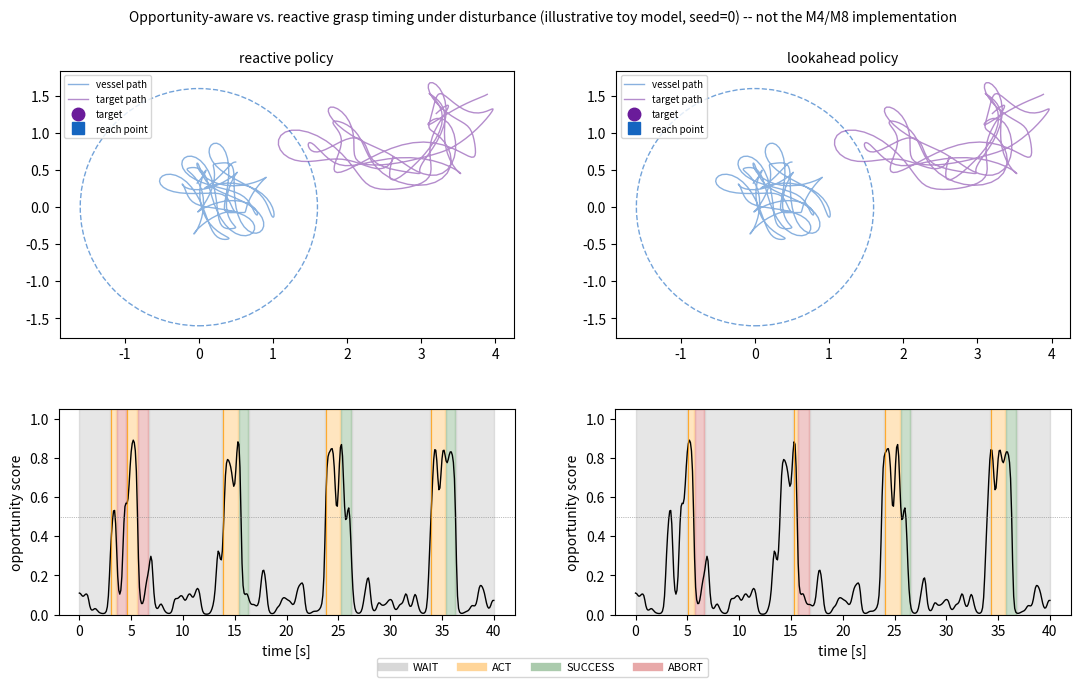

The matplotlib source for this figure:
#!/usr/bin/env python3
"""Standalone, ROS2/Gazebo-independent visualization of the core research
problem: a manipulator on a disturbed vessel deciding *when* to grasp an
independently moving target.

WHAT THIS IS NOT: this is not Milestone M4 (dynamic-grasping environment),
M5 (`DynamicGraspEnv`/`SimulationInterface`), or M8 (`OpportunityEstimator`).
Those will be implemented against the frozen interfaces in
docs/rl-formulation.md when their milestones are actually reached, following
the project's own validation process. Nothing here should be cited as
progress on those milestones.

WHAT THIS IS: a lightweight, seeded, numpy+matplotlib-only illustration of
the same qualitative dynamics (disturbed vessel, independently drifting
target, a distance/velocity-based "good opportunity" window, and a
reactive-vs-lookahead decision comparison), for exploration and for
communicating the research question visually without standing up Gazebo.
The wave-like jitter used here is a simplified multi-sinusoid stand-in
chosen for illustrative clarity, not the validated Pierson-Moskowitz/
Gerstner model documented in docs/wave-simulation-literature-review.md and
actually running in the VRX simulation (docs/environment.md).

Two decision policies are simulated side by side, under the *same* seeded
disturbance realization (paired comparison, mirroring
docs/research-question.md's evaluation protocol):

  - "reactive": acts the instant the current-step opportunity is good
    (mirrors B0 in docs/rl-formulation.md's baseline ladder).
  - "lookahead": only commits once a short constant-velocity extrapolation
    (never true future simulator state -- see the Confound #7 / Section 39
    leakage rule in docs/architecture.md) suggests the current moment is at
    least as good as what the near future offers.

Usage:
    pip install -e ".[viz]"
    python3 scripts/visualize_opportunity_concept.py
    python3 scripts/visualize_opportunity_concept.py --seed 3 --video --show

--video encodes via the system `ffmpeg` binary (already a dependency of
this repo -- see docs/environment.md's capture pipeline), not an extra
Python package, and produces a far smaller file than a Pillow-written GIF
for the same length.
"""

from __future__ import annotations

import argparse
import dataclasses
from pathlib import Path
from typing import Literal

import matplotlib

matplotlib.use("Agg")  # safe default for headless/no-display environments;
# _enable_interactive_backend() below switches to an interactive one when
# --show is passed and one is actually available.

import matplotlib.animation as animation  # noqa: E402
import matplotlib.pyplot as plt  # noqa: E402
import numpy as np  # noqa: E402

Policy = Literal["reactive", "lookahead"]
State = Literal["WAIT", "ACT", "SUCCESS", "ABORT"]


@dataclasses.dataclass(frozen=True)
class SimConfig:
    """Every numeric knob for one run. Deliberately flat and explicit --
    no hidden defaults buried in function bodies -- so a figure can be
    regenerated exactly from the parameters printed alongside it."""

    duration_s: float = 40.0
    dt: float = 0.1
    seed: int = 0

    # Grasp feasibility window (loose 2D analogue of rl-formulation.md's
    # Section 10 `reachable`/`good_opportunity` predicate).
    reach_radius_m: float = 1.6
    max_relative_speed_mps: float = 0.35

    # Vessel: slow current-driven drift + multi-sinusoid wave jitter.
    vessel_drift_mps: tuple[float, float] = (0.015, 0.008)
    vessel_wave_amplitudes_m: tuple[float, ...] = (0.35, 0.18, 0.08)
    vessel_wave_periods_s: tuple[float, ...] = (5.0, 3.1, 1.7)

    # Target: relative to the vessel, modeled as a radial approach/recede
    # oscillation (period `approach_period_s`, amplitude `approach_amplitude_m`
    # around `approach_center_m` -- distance from the reach point) plus a
    # small independent high-frequency jitter (the target is a separate
    # floating body, not rigidly attached to the vessel's own wave response,
    # so it does not simply inherit the vessel's jitter). A pure radial
    # (rather than circular-orbit) approach is deliberate: relative speed
    # is naturally lowest exactly at closest approach and exactly at the
    # far extreme -- i.e. the model does not need to be *rigged* for
    # low-speed windows to coincide with close-distance windows, they do so
    # for the same reason a pendulum is slowest at the ends of its swing.
    approach_direction_deg: float = 15.0
    approach_center_m: float = 1.6  # equal to reach_radius_m by default
    approach_amplitude_m: float = 0.9
    approach_period_s: float = 10.0
    target_wave_amplitudes_m: tuple[float, ...] = (0.06, 0.03)
    target_wave_periods_s: tuple[float, ...] = (2.6, 1.4)

    # End-effector reach point, fixed relative to the vessel (deck-mounted).
    reach_point_offset_m: tuple[float, float] = (0.9, 0.3)

    # Decision dynamics.
    grasp_duration_s: float = 1.5  # ACT -> SUCCESS/ABORT commitment window
    lookahead_horizon_s: float = 3.0  # "lookahead" policy's extrapolation window
    lookahead_samples: int = 8

    def wave_offset(
        self,
        t: np.ndarray,
        amplitudes: tuple[float, ...],
        periods: tuple[float, ...],
        phase_seed: int,
    ) -> np.ndarray:
        """Sum-of-sinusoids jitter (x, y) at times `t`. Not a physical wave
        model -- see module docstring. `phase_seed` decorrelates the x and y
        component phases and the vessel's phases from the target's."""
        rng = np.random.default_rng(phase_seed)
        x = np.zeros_like(t)
        y = np.zeros_like(t)
        for a, p in zip(amplitudes, periods, strict=True):
            omega = 2.0 * np.pi / p
            phase_x = rng.uniform(0, 2 * np.pi)
            phase_y = rng.uniform(0, 2 * np.pi)
            x += a * np.cos(omega * t + phase_x)
            y += a * np.sin(omega * t + phase_y)
        return np.stack([x, y], axis=-1)


@dataclasses.dataclass
class EpisodeResult:
    t: np.ndarray  # (T,)
    vessel_pos: np.ndarray  # (T, 2)
    target_pos: np.ndarray  # (T, 2)
    reach_pos: np.ndarray  # (T, 2)  end-effector reach point
    opportunity_score: np.ndarray  # (T,) in [0, 1], continuous
    good_opportunity: np.ndarray  # (T,) bool
    state: list[State]
    events: list[tuple[float, str]]  # (time, description) for annotations


def simulate(cfg: SimConfig, policy: Policy) -> EpisodeResult:
    """Run one seeded episode under the given decision policy. Pure
    function of (cfg, policy) -- no global state, so results are exactly
    reproducible from the printed config."""
    n = int(cfg.duration_s / cfg.dt) + 1
    t = np.arange(n) * cfg.dt

    vessel_base = np.array(cfg.vessel_drift_mps) * t[:, None]
    vessel_jitter = cfg.wave_offset(
        t, cfg.vessel_wave_amplitudes_m, cfg.vessel_wave_periods_s, phase_seed=cfg.seed
    )
    vessel_pos = vessel_base + vessel_jitter
    reach_pos = vessel_pos + np.array(cfg.reach_point_offset_m)

    # Target position = reach point + radially-oscillating relative offset
    # (see SimConfig docstring) + a small independent jitter. This is
    # defined relative to the *reach point*, not the vessel origin, so
    # `approach_center_m`/`approach_amplitude_m` map directly onto the
    # distance values that matter for the opportunity predicate below.
    theta = np.deg2rad(cfg.approach_direction_deg)
    direction = np.array([np.cos(theta), np.sin(theta)])
    radial = cfg.approach_center_m + cfg.approach_amplitude_m * np.cos(
        2.0 * np.pi * t / cfg.approach_period_s
    )
    relative_offset = radial[:, None] * direction[None, :]
    target_jitter = cfg.wave_offset(
        t, cfg.target_wave_amplitudes_m, cfg.target_wave_periods_s, phase_seed=cfg.seed + 1000
    )
    target_pos = reach_pos + relative_offset + target_jitter

    rel_pos = target_pos - reach_pos
    distance = np.linalg.norm(rel_pos, axis=-1)
    # Finite-difference relative velocity (this is a *measurement* of the
    # already-realized trajectory, i.e. legitimately "current state" -- not
    # future information).
    target_vel = np.gradient(target_pos, cfg.dt, axis=0)
    reach_vel = np.gradient(reach_pos, cfg.dt, axis=0)
    rel_speed = np.linalg.norm(target_vel - reach_vel, axis=-1)

    reachable = distance < cfg.reach_radius_m
    good_opportunity = reachable & (rel_speed < cfg.max_relative_speed_mps)

    # Continuous [0, 1] score: representation (1) from rl-formulation.md's
    # Section 9 ("scalar opportunity score O(t)"), a smooth analytic stand-in.
    dist_term = _sigmoid((cfg.reach_radius_m - distance) / (0.25 * cfg.reach_radius_m))
    speed_term = _sigmoid(
        (cfg.max_relative_speed_mps - rel_speed) / (0.25 * cfg.max_relative_speed_mps)
    )
    opportunity_score = dist_term * speed_term

    state, events = _run_decision_policy(cfg, policy, t, good_opportunity, opportunity_score)

    return EpisodeResult(
        t=t,
        vessel_pos=vessel_pos,
        target_pos=target_pos,
        reach_pos=reach_pos,
        opportunity_score=opportunity_score,
        good_opportunity=good_opportunity,
        state=state,
        events=events,
    )


def _sigmoid(x: np.ndarray) -> np.ndarray:
    return 1.0 / (1.0 + np.exp(-x))


def _enable_interactive_backend() -> bool:
    """Switch matplotlib off the module-level "Agg" default so --show can
    actually open a window. Returns whether an interactive backend was
    found. Previously the module comment promised this switch but no code
    performed it, so --show silently did nothing (plt.show() is a no-op
    under Agg)."""
    for backend in ("QtAgg", "TkAgg", "GTK4Agg", "MacOSX"):
        try:
            matplotlib.use(backend, force=True)
        except Exception:  # noqa: BLE001 -- backend simply isn't installed
            continue
        return True
    print("--show requested but no interactive matplotlib backend is available; writing files only")
    return False


def _run_decision_policy(
    cfg: SimConfig,
    policy: Policy,
    t: np.ndarray,
    good_opportunity: np.ndarray,
    opportunity_score: np.ndarray,
) -> tuple[list[State], list[tuple[float, str]]]:
    """A compressed 3-state stand-in for the real 4-action space
    (WAIT/APPROACH/ATTEMPT_GRASP/ABORT) -- ACT here covers both APPROACH
    and ATTEMPT_GRASP. Decision rule per policy:

      reactive:  ACT the instant good_opportunity is true (B0).
      lookahead: ACT only once the current score is not clearly dominated
                 by what a short constant-velocity extrapolation predicts
                 for the near future -- i.e. wait for a *local* peak within
                 the horizon rather than the first acceptable instant.
    """
    n = len(t)
    state: list[State] = ["WAIT"] * n
    events: list[tuple[float, str]] = []
    act_start_idx: int | None = None
    resolved_idx: int | None = None  # index a SUCCESS/ABORT flash started, if any
    flash_hold_s = 1.0
    horizon_steps = max(1, int(cfg.lookahead_horizon_s / cfg.dt))

    cur: State = "WAIT"
    for i in range(n):
        if cur in ("SUCCESS", "ABORT"):
            assert resolved_idx is not None
            if t[i] - t[resolved_idx] >= flash_hold_s:
                cur = "WAIT"

        if cur == "WAIT":
            should_act = bool(good_opportunity[i])
            if should_act and policy == "lookahead":
                should_act = _is_local_peak(
                    opportunity_score, i, horizon_steps, cfg.lookahead_samples
                )
            if should_act:
                cur = "ACT"
                act_start_idx = i
                events.append((float(t[i]), f"{policy}: commit to grasp"))
        elif cur == "ACT":
            assert act_start_idx is not None
            elapsed = t[i] - t[act_start_idx]
            if not good_opportunity[i]:
                cur = "ABORT"
                resolved_idx = i
                events.append((float(t[i]), f"{policy}: abort (opportunity degraded)"))
            elif elapsed >= cfg.grasp_duration_s:
                cur = "SUCCESS"
                resolved_idx = i
                events.append((float(t[i]), f"{policy}: grasp succeeded"))

        state[i] = cur

    return state, events


def _is_local_peak(score: np.ndarray, i: int, horizon_steps: int, n_samples: int) -> bool:
    """True if the current score is within the top values of a short
    forward window.

    Be clear about what this does: it reads the TRUE future opportunity
    score straight out of the already-simulated trajectory, over a bounded
    horizon. That is future-information leakage, and it would be
    disqualifying in the real experiment -- the leakage rule (confound #7)
    forbids the M8 OpportunityEstimator from doing anything of the sort,
    and it doesn't: it extrapolates from current and past state only (see
    src/opportunity_rl/opportunity/estimator.py).

    It is acceptable *here only* because this script is an illustration of
    what a lookahead policy would do if its prediction were good, not a
    measurement of anything. Nothing it produces is a result. An earlier
    version of this docstring described the behaviour as "a stand-in for
    extrapolate current trend forward, not read the true future simulator
    state", which was not an accurate description of the code."""
    end = min(len(score), i + horizon_steps)
    window = score[i:end]
    if len(window) < 2:
        return True
    # Require current value to be within 5% of the window's max: i.e. don't
    # wait for a strictly better moment that never clearly arrives.
    return bool(score[i] >= 0.95 * np.max(window))


def render(
    reactive: EpisodeResult,
    lookahead: EpisodeResult,
    cfg: SimConfig,
    out_png: Path,
    out_video: Path | None,
    show: bool,
) -> None:
    state_colors = {"WAIT": "#9e9e9e", "ACT": "#ff9800", "SUCCESS": "#2e7d32", "ABORT": "#c62828"}

    fig, axes = plt.subplots(2, 2, figsize=(11, 6.8), height_ratios=[1.3, 1])
    fig.suptitle(
        "Opportunity-aware vs. reactive grasp timing under disturbance "
        f"(illustrative toy model, seed={cfg.seed}) -- not the M4/M8 implementation",
        fontsize=10,
        y=0.99,
    )

    top_axes = {"reactive": axes[0, 0], "lookahead": axes[0, 1]}
    bottom_axes = {"reactive": axes[1, 0], "lookahead": axes[1, 1]}
    results = {"reactive": reactive, "lookahead": lookahead}

    scatter_artists = {}
    reach_circle_artists = {}
    time_markers = {}

    for name, ax in top_axes.items():
        res = results[name]
        ax.set_title(f"{name} policy", fontsize=10)
        ax.plot(
            res.vessel_pos[:, 0],
            res.vessel_pos[:, 1],
            color="#1565c0",
            lw=1,
            alpha=0.5,
            label="vessel path",
        )
        ax.plot(
            res.target_pos[:, 0],
            res.target_pos[:, 1],
            color="#6a1b9a",
            lw=1,
            alpha=0.5,
            label="target path",
        )
        (target_dot,) = ax.plot([], [], "o", color="#6a1b9a", ms=9, label="target")
        (reach_dot,) = ax.plot([], [], "s", color="#1565c0", ms=8, label="reach point")
        circle = plt.Circle(
            (0, 0), cfg.reach_radius_m, fill=False, ls="--", color="#1565c0", alpha=0.6
        )
        ax.add_patch(circle)
        ax.set_aspect("equal")
        ax.legend(loc="upper left", fontsize=7, framealpha=0.8)
        scatter_artists[name] = (target_dot, reach_dot)
        reach_circle_artists[name] = circle

        bax = bottom_axes[name]
        bax.plot(res.t, res.opportunity_score, color="black", lw=1)
        bax.axhline(0.5, color="gray", lw=0.5, ls=":")
        bax.set_ylim(0, 1.05)
        bax.set_xlabel("time [s]")
        bax.set_ylabel("opportunity score")
        state_arr = np.array(res.state)
        for state_name, color in state_colors.items():
            mask = state_arr == state_name
            bax.fill_between(res.t, 0, 1.05, where=mask, color=color, alpha=0.25, step="mid")
        (tmark,) = bax.plot([], [], color="red", lw=1)
        time_markers[name] = tmark

        for et, desc in res.events:
            if "commit" in desc:
                bax.axvline(et, color="#ff9800", lw=0.8, alpha=0.7)

    handles = [plt.Line2D([0], [0], color=c, lw=6, alpha=0.4) for c in state_colors.values()]
    fig.legend(
        handles,
        list(state_colors.keys()),
        loc="lower center",
        ncol=4,
        fontsize=8,
        bbox_to_anchor=(0.5, 0.0),
    )
    fig.subplots_adjust(top=0.90, bottom=0.10, hspace=0.3, wspace=0.22, left=0.06, right=0.98)

    out_png.parent.mkdir(parents=True, exist_ok=True)
    fig.savefig(out_png, dpi=150)
    print(f"Saved static summary: {out_png}")

    if out_video is not None:
        n_frames = len(reactive.t)
        stride = max(1, n_frames // 400)  # cap frame count for a reasonable render time

        def update(frame_idx: int):
            i = frame_idx * stride
            artists = []
            for name, res in results.items():
                target_dot, reach_dot = scatter_artists[name]
                target_dot.set_data([res.target_pos[i, 0]], [res.target_pos[i, 1]])
                reach_dot.set_data([res.reach_pos[i, 0]], [res.reach_pos[i, 1]])
                reach_circle_artists[name].center = tuple(res.reach_pos[i])
                target_dot.set_color(state_colors[res.state[i]])
                time_markers[name].set_data([res.t[i], res.t[i]], [0, 1.05])
                artists += [target_dot, reach_dot, time_markers[name]]
            return artists

        ani = animation.FuncAnimation(
            fig, update, frames=n_frames // stride, interval=50, blit=False
        )
        out_video.parent.mkdir(parents=True, exist_ok=True)
        # Uses the system `ffmpeg` binary via matplotlib's FFMpegWriter --
        # same tool this repo already relies on for the M1 capture videos
        # (docs/environment.md), not an extra Python animation dependency.
        writer = animation.FFMpegWriter(
            fps=20, codec="libx264", extra_args=["-pix_fmt", "yuv420p", "-crf", "20"]
        )
        ani.save(out_video, writer=writer)
        print(f"Saved animation: {out_video}")

    if show:
        plt.show()
    plt.close(fig)


def summarize(name: str, res: EpisodeResult) -> str:
    n_success = sum(1 for s in res.state if s == "SUCCESS")
    n_abort = sum(1 for s in res.state if s == "ABORT")
    first_commit = next((t for t, d in res.events if "commit" in d), None)
    return (
        f"{name:>10}: successes={n_success} aborts={n_abort} "
        f"first_commit_t={first_commit if first_commit is not None else 'never'}"
    )


def main() -> None:
    parser = argparse.ArgumentParser(description=__doc__.split("\n\n")[0])
    parser.add_argument("--seed", type=int, default=0)
    parser.add_argument("--duration", type=float, default=40.0, help="episode duration [s]")
    parser.add_argument(
        "--out-dir",
        type=Path,
        default=Path("docs/images"),
        help="where to write the static summary (and video, if --video)",
    )
    parser.add_argument(
        "--video", action="store_true", help="also render an animated mp4 (requires ffmpeg on PATH)"
    )
    parser.add_argument("--show", action="store_true", help="open an interactive window")
    args = parser.parse_args()

    show = _enable_interactive_backend() if args.show else False

    cfg = SimConfig(duration_s=args.duration, seed=args.seed)
    reactive = simulate(cfg, "reactive")
    lookahead = simulate(cfg, "lookahead")

    print(dataclasses.asdict(cfg))
    print(summarize("reactive", reactive))
    print(summarize("lookahead", lookahead))

    out_png = args.out_dir / f"opportunity_concept_seed{args.seed}.png"
    out_video = (args.out_dir / f"opportunity_concept_seed{args.seed}.mp4") if args.video else None
    render(reactive, lookahead, cfg, out_png, out_video, show)


if __name__ == "__main__":
    main()
